Image classification data set "data" (Beulla/ml_pipelines_summative on GitHub). Class labels (2): dyslexic, non dyslexic.

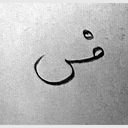
Label: dyslexic

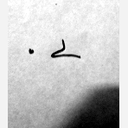
Label: non dyslexic

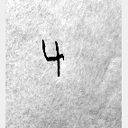
Label: dyslexic

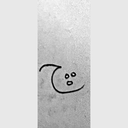
Label: dyslexic

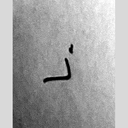
Label: dyslexic

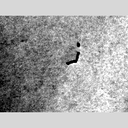
Label: non dyslexic
